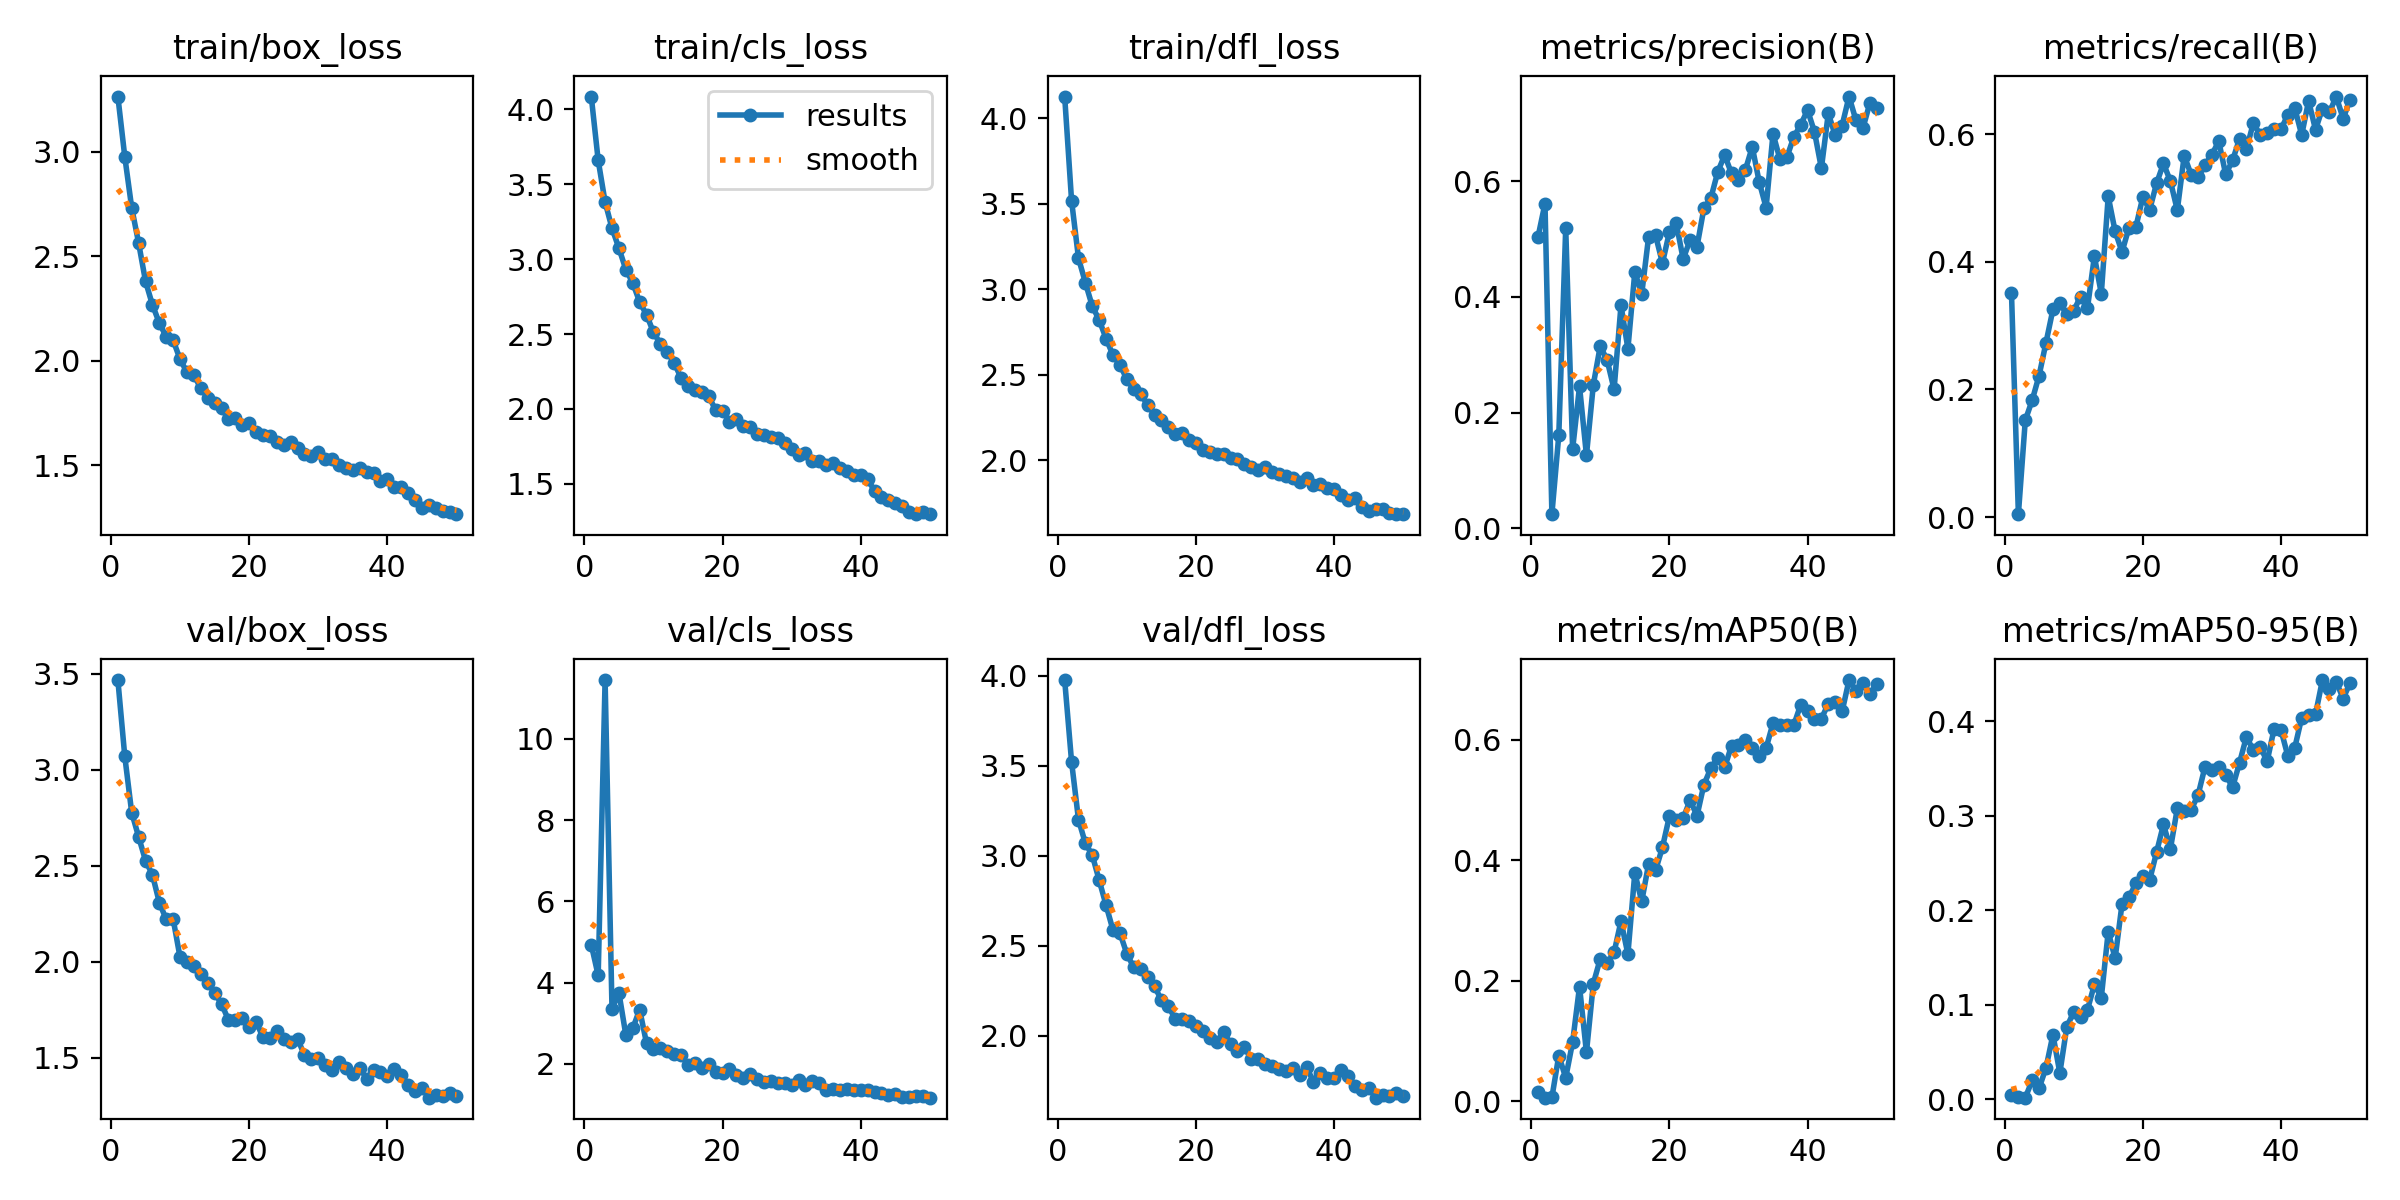

The table this chart was drawn from, first rows:
epoch, train/box_loss, train/cls_loss, train/dfl_loss, metrics/precision(B), metrics/recall(B), metrics/mAP50(B), metrics/mAP50-95(B), val/box_loss, val/cls_loss, val/dfl_loss, lr/pg0, lr/pg1, lr/pg2
1, 3.263, 4.085, 4.126, 0.5042, 0.3513, 0.01502, 0.00473, 3.467, 4.936, 3.975, 0.0005498, 0.0005498, 0.0005498
2, 2.975, 3.659, 3.517, 0.5613, 0.0045, 0.00591, 0.00241, 3.07, 4.176, 3.521, 0.001084, 0.001084, 0.001084
3, 2.732, 3.381, 3.181, 0.0245, 0.1517, 0.0062, 0.0018, 2.777, 11.45, 3.199, 0.001595, 0.001595, 0.001595
4, 2.563, 3.206, 3.037, 0.1613, 0.1832, 0.07585, 0.02013, 2.651, 3.35, 3.068, 0.001568, 0.001568, 0.001568
5, 2.381, 3.073, 2.899, 0.5187, 0.2218, 0.03896, 0.01184, 2.527, 3.752, 3.002, 0.001535, 0.001535, 0.001535
6, 2.268, 2.93, 2.819, 0.1369, 0.2735, 0.09821, 0.03347, 2.453, 2.713, 2.862, 0.001502, 0.001502, 0.001502
7, 2.181, 2.841, 2.709, 0.2453, 0.3253, 0.1905, 0.06836, 2.309, 2.872, 2.723, 0.001469, 0.001469, 0.001469
8, 2.115, 2.714, 2.613, 0.1262, 0.335, 0.08108, 0.02794, 2.22, 3.336, 2.585, 0.001436, 0.001436, 0.001436
9, 2.098, 2.629, 2.557, 0.2486, 0.3177, 0.1954, 0.07639, 2.223, 2.503, 2.569, 0.001403, 0.001403, 0.001403
10, 2.007, 2.511, 2.473, 0.3152, 0.323, 0.2366, 0.09252, 2.023, 2.365, 2.454, 0.00137, 0.00137, 0.00137
11, 1.946, 2.435, 2.414, 0.2904, 0.3456, 0.2288, 0.08694, 1.998, 2.379, 2.379, 0.001337, 0.001337, 0.001337
12, 1.932, 2.38, 2.386, 0.2401, 0.3277, 0.2472, 0.09479, 1.98, 2.329, 2.368, 0.001304, 0.001304, 0.001304
13, 1.869, 2.307, 2.323, 0.3856, 0.4086, 0.2989, 0.1216, 1.938, 2.249, 2.324, 0.001271, 0.001271, 0.001271
14, 1.823, 2.206, 2.266, 0.3103, 0.35, 0.2441, 0.1077, 1.89, 2.212, 2.274, 0.001238, 0.001238, 0.001238
15, 1.8, 2.15, 2.234, 0.443, 0.5025, 0.3791, 0.1774, 1.839, 1.98, 2.197, 0.001205, 0.001205, 0.001205
16, 1.774, 2.126, 2.196, 0.4051, 0.4477, 0.3317, 0.1492, 1.781, 2.027, 2.162, 0.001172, 0.001172, 0.001172
17, 1.72, 2.115, 2.151, 0.5042, 0.4154, 0.3941, 0.2068, 1.698, 1.889, 2.094, 0.001139, 0.001139, 0.001139
18, 1.728, 2.084, 2.161, 0.5064, 0.4534, 0.3832, 0.2136, 1.699, 1.991, 2.094, 0.001106, 0.001106, 0.001106
19, 1.692, 1.992, 2.117, 0.4586, 0.4545, 0.4217, 0.2284, 1.708, 1.796, 2.079, 0.001073, 0.001073, 0.001073
20, 1.703, 1.985, 2.102, 0.5117, 0.501, 0.473, 0.2363, 1.661, 1.779, 2.051, 0.00104, 0.00104, 0.00104
21, 1.659, 1.915, 2.06, 0.5269, 0.4815, 0.4667, 0.2321, 1.689, 1.866, 2.027, 0.001007, 0.001007, 0.001007
22, 1.646, 1.931, 2.048, 0.4653, 0.523, 0.4699, 0.2615, 1.606, 1.73, 1.985, 0.0009739, 0.0009739, 0.0009739
23, 1.641, 1.884, 2.038, 0.4987, 0.5541, 0.4998, 0.2909, 1.601, 1.641, 1.962, 0.0009409, 0.0009409, 0.0009409
24, 1.613, 1.881, 2.037, 0.4869, 0.5263, 0.4739, 0.265, 1.639, 1.756, 2.021, 0.0009078, 0.0009078, 0.0009078
25, 1.6, 1.831, 2.01, 0.5532, 0.4809, 0.5256, 0.3079, 1.596, 1.63, 1.954, 0.0008748, 0.0008748, 0.0008748
26, 1.612, 1.827, 2.005, 0.5706, 0.5664, 0.5528, 0.3054, 1.584, 1.558, 1.916, 0.0008418, 0.0008418, 0.0008418
27, 1.581, 1.815, 1.98, 0.616, 0.5364, 0.5701, 0.3063, 1.599, 1.567, 1.937, 0.0008088, 0.0008088, 0.0008088
28, 1.553, 1.808, 1.962, 0.645, 0.5322, 0.5541, 0.3219, 1.514, 1.537, 1.868, 0.0007758, 0.0007758, 0.0007758
29, 1.543, 1.771, 1.945, 0.6133, 0.5514, 0.5904, 0.3515, 1.493, 1.524, 1.871, 0.0007428, 0.0007428, 0.0007428
30, 1.563, 1.73, 1.96, 0.6014, 0.5679, 0.5919, 0.3488, 1.501, 1.477, 1.845, 0.0007098, 0.0007098, 0.0007098
31, 1.53, 1.691, 1.932, 0.6197, 0.5889, 0.6, 0.3513, 1.463, 1.596, 1.828, 0.0006768, 0.0006768, 0.0006768
32, 1.531, 1.709, 1.918, 0.6593, 0.5369, 0.5862, 0.3434, 1.435, 1.482, 1.814, 0.0006438, 0.0006438, 0.0006438
33, 1.504, 1.652, 1.909, 0.5987, 0.559, 0.5724, 0.3301, 1.478, 1.573, 1.802, 0.0006108, 0.0006108, 0.0006108
34, 1.488, 1.652, 1.893, 0.5544, 0.5927, 0.5862, 0.356, 1.446, 1.519, 1.821, 0.0005778, 0.0005778, 0.0005778
35, 1.479, 1.627, 1.871, 0.6819, 0.5762, 0.6278, 0.3835, 1.418, 1.363, 1.782, 0.0005448, 0.0005448, 0.0005448
36, 1.486, 1.639, 1.897, 0.638, 0.6173, 0.6241, 0.3694, 1.448, 1.388, 1.825, 0.0005118, 0.0005118, 0.0005118
37, 1.468, 1.603, 1.852, 0.6412, 0.5988, 0.6252, 0.3727, 1.391, 1.357, 1.744, 0.0004788, 0.0004788, 0.0004788
38, 1.463, 1.585, 1.859, 0.6761, 0.6023, 0.6244, 0.3577, 1.437, 1.38, 1.794, 0.0004458, 0.0004458, 0.0004458
39, 1.427, 1.556, 1.835, 0.6975, 0.6087, 0.658, 0.3917, 1.425, 1.361, 1.766, 0.0004127, 0.0004127, 0.0004127
40, 1.435, 1.557, 1.832, 0.7228, 0.6078, 0.6474, 0.3908, 1.404, 1.361, 1.762, 0.0003797, 0.0003797, 0.0003797
41, 1.395, 1.533, 1.795, 0.6852, 0.6303, 0.6345, 0.3631, 1.44, 1.363, 1.811, 0.0003467, 0.0003467, 0.0003467
42, 1.398, 1.451, 1.769, 0.6224, 0.6408, 0.6353, 0.3721, 1.412, 1.32, 1.774, 0.0003137, 0.0003137, 0.0003137
43, 1.369, 1.413, 1.778, 0.7171, 0.5988, 0.6598, 0.4036, 1.358, 1.286, 1.721, 0.0002807, 0.0002807, 0.0002807
44, 1.334, 1.392, 1.724, 0.6794, 0.6521, 0.6626, 0.4064, 1.325, 1.242, 1.697, 0.0002477, 0.0002477, 0.0002477
45, 1.297, 1.373, 1.703, 0.6962, 0.607, 0.6471, 0.4074, 1.344, 1.247, 1.711, 0.0002147, 0.0002147, 0.0002147
46, 1.312, 1.349, 1.712, 0.7463, 0.6401, 0.6993, 0.4436, 1.293, 1.175, 1.655, 0.0001817, 0.0001817, 0.0001817
47, 1.297, 1.315, 1.714, 0.7055, 0.634, 0.6816, 0.4344, 1.307, 1.194, 1.669, 0.0001487, 0.0001487, 0.0001487
48, 1.281, 1.3, 1.694, 0.6911, 0.6589, 0.6946, 0.4417, 1.301, 1.202, 1.667, 0.0001157, 0.0001157, 0.0001157
49, 1.279, 1.31, 1.685, 0.7344, 0.6243, 0.6765, 0.424, 1.314, 1.212, 1.679, 8.2683e-05, 8.2683e-05, 8.2683e-05
50, 1.267, 1.298, 1.684, 0.7274, 0.6541, 0.6921, 0.4405, 1.299, 1.169, 1.662, 4.9677e-05, 4.9677e-05, 4.9677e-05
